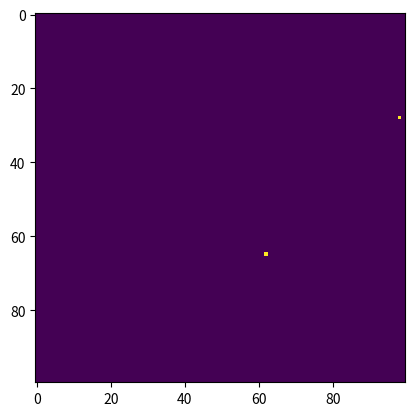

This chart was generated by the following Python code: (Note: this script raises an exception after producing the figure.)
#!/usr/bin/env python3
# -*- coding: utf-8 -*-
"""
Created on Tue Jan 20 17:16:50 2026

@author: victordebanne
"""

import matplotlib.pyplot as plt
import random as r

def vect(A, B):
    return [B[0] - A[0],B[1] - A[1]]

def norm(v):
    return (v[0]**2 + v[1]**2)**0.5

def mult(v, k):
    return [v[0] * k, v[1] * k]

def add(u, v):
    return [v[0] + u[0], v[1] + u[1]]

def creat_matrix(i, j):
    return [[0 for k in range(j)] for k in range(i)]

def random_noise(matrix):
    x = r.randint(0, 99)
    y = r.randint(0, 99)
    matrix[x][y] = 1

def line(out, matrix, A, B):
    matrix[A[0]][A[1]] = 2
    matrix[B[0]][B[1]] = 2
    AB = vect(A, B)
    k = 1/max(abs(AB[0]), abs(AB[1]))
    
    position = A
    for i in range(int(1/k)):
        
        if matrix[int(position[0])][int(position[1])] != 0:
            break
        else : 
            out[int(position[0])][int(position[1])] = 1
            position = add(position, mult(AB, k))
        

        
        
    

M = creat_matrix(100, 100)
O = creat_matrix(100, 100)
A = [r.randint(0, 99), r.randint(0, 99)]
B= [r.randint(0, 99), r.randint(0, 99)]

print(A, B)

O = line(O, M, A, B)

plt.imshow(M)
plt.show()

plt.imshow(O)
plt.show()
